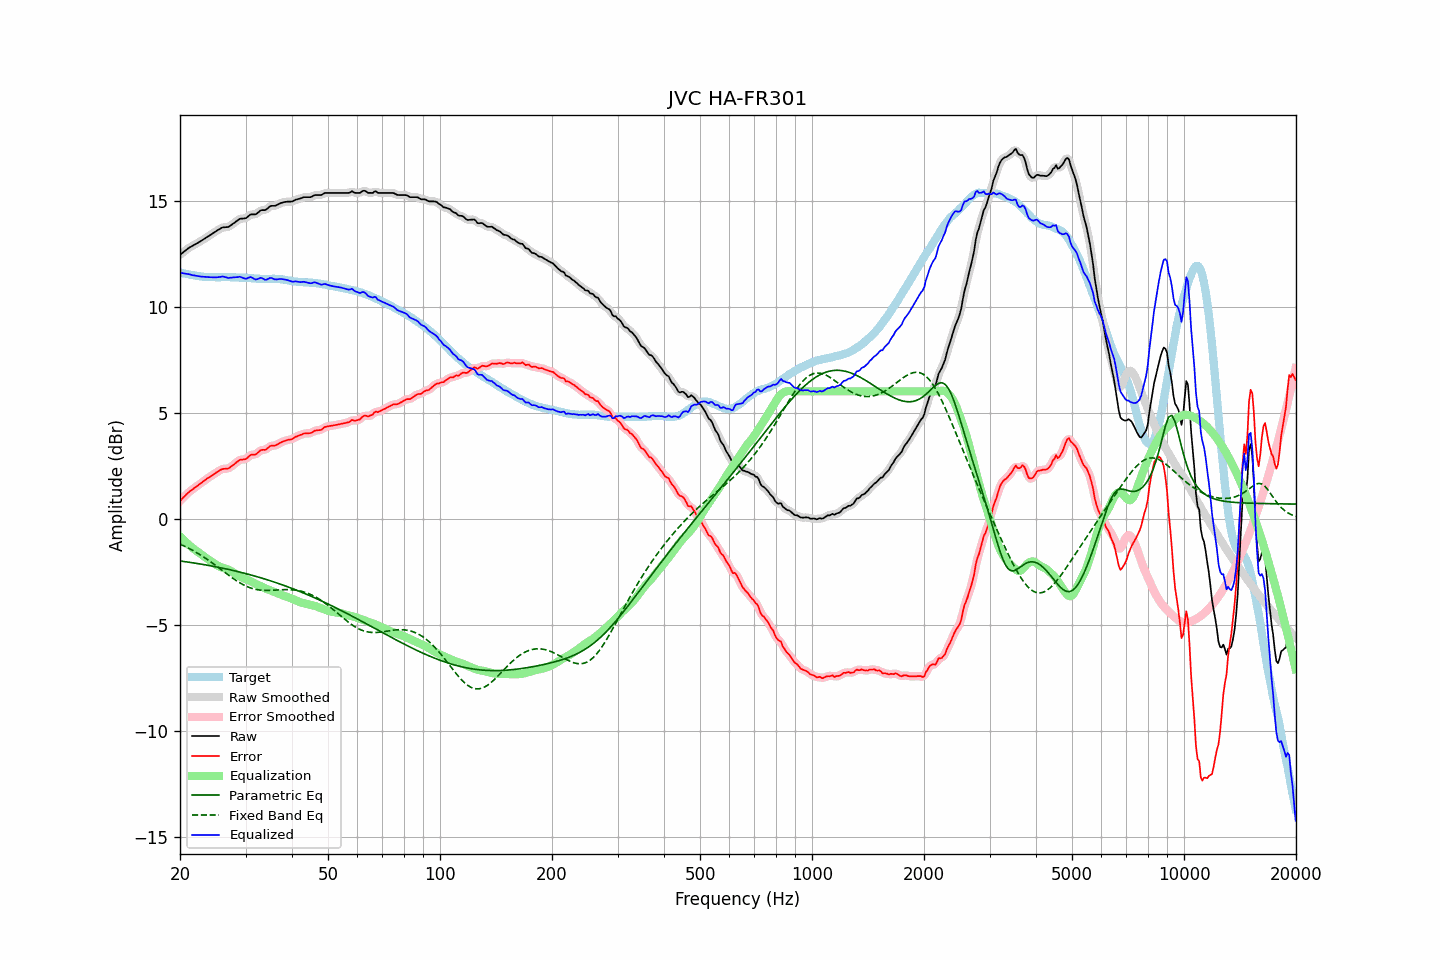

The table this chart was drawn from, first rows:
frequency, raw, error, smoothed, error_smoothed, equalization, parametric_eq, fixed_band_eq, equalized_raw, equalized_smoothed, target
20.00, 12.44, 0.83, 12.44, 0.83, -0.84, -2.00, -1.20, 11.60, 11.60, 11.61
20.20, 12.50, 0.91, 12.50, 0.91, -0.91, -2.01, -1.24, 11.58, 11.59, 11.59
20.40, 12.56, 0.99, 12.56, 0.99, -0.99, -2.02, -1.27, 11.57, 11.57, 11.57
20.61, 12.62, 1.06, 12.62, 1.07, -1.06, -2.03, -1.31, 11.55, 11.56, 11.56
20.81, 12.68, 1.14, 12.68, 1.14, -1.13, -2.04, -1.34, 11.54, 11.55, 11.54
21.02, 12.74, 1.21, 12.74, 1.21, -1.20, -2.05, -1.38, 11.54, 11.53, 11.53
21.23, 12.79, 1.28, 12.79, 1.28, -1.27, -2.06, -1.42, 11.52, 11.52, 11.51
21.44, 12.83, 1.33, 12.83, 1.34, -1.33, -2.07, -1.46, 11.50, 11.50, 11.49
21.66, 12.87, 1.38, 12.87, 1.39, -1.39, -2.08, -1.50, 11.47, 11.48, 11.48
21.87, 12.92, 1.46, 12.91, 1.45, -1.45, -2.09, -1.54, 11.47, 11.46, 11.46
22.09, 12.96, 1.51, 12.96, 1.50, -1.51, -2.11, -1.59, 11.45, 11.45, 11.45
22.31, 13.00, 1.56, 13.00, 1.56, -1.56, -2.12, -1.63, 11.44, 11.44, 11.44
22.54, 13.05, 1.62, 13.04, 1.61, -1.62, -2.13, -1.68, 11.43, 11.43, 11.43
22.76, 13.09, 1.67, 13.09, 1.67, -1.67, -2.14, -1.73, 11.42, 11.42, 11.42
22.99, 13.14, 1.73, 13.14, 1.73, -1.73, -2.16, -1.77, 11.41, 11.41, 11.41
23.22, 13.19, 1.79, 13.19, 1.79, -1.78, -2.17, -1.82, 11.40, 11.41, 11.40
23.45, 13.24, 1.84, 13.24, 1.84, -1.84, -2.18, -1.87, 11.40, 11.40, 11.40
23.69, 13.29, 1.90, 13.29, 1.89, -1.89, -2.20, -1.93, 11.40, 11.39, 11.39
23.92, 13.33, 1.94, 13.33, 1.94, -1.94, -2.21, -1.98, 11.39, 11.39, 11.39
24.16, 13.38, 1.99, 13.38, 1.99, -2.00, -2.22, -2.03, 11.38, 11.38, 11.39
24.40, 13.43, 2.04, 13.43, 2.04, -2.05, -2.24, -2.09, 11.38, 11.38, 11.39
24.65, 13.48, 2.09, 13.48, 2.09, -2.10, -2.25, -2.14, 11.38, 11.38, 11.39
24.89, 13.53, 2.15, 13.53, 2.15, -2.15, -2.27, -2.20, 11.38, 11.38, 11.38
25.14, 13.58, 2.20, 13.58, 2.20, -2.20, -2.28, -2.25, 11.38, 11.38, 11.38
25.39, 13.63, 2.25, 13.63, 2.25, -2.24, -2.30, -2.31, 11.39, 11.39, 11.38
25.65, 13.67, 2.29, 13.67, 2.29, -2.27, -2.31, -2.37, 11.40, 11.40, 11.38
25.91, 13.72, 2.33, 13.71, 2.32, -2.30, -2.33, -2.42, 11.42, 11.41, 11.39
26.16, 13.74, 2.35, 13.73, 2.34, -2.33, -2.34, -2.48, 11.41, 11.41, 11.39
26.43, 13.74, 2.35, 13.74, 2.35, -2.35, -2.36, -2.54, 11.39, 11.39, 11.39
26.69, 13.75, 2.36, 13.74, 2.36, -2.37, -2.38, -2.60, 11.37, 11.37, 11.39
26.96, 13.75, 2.36, 13.76, 2.38, -2.40, -2.39, -2.65, 11.35, 11.36, 11.39
27.23, 13.80, 2.41, 13.80, 2.41, -2.44, -2.41, -2.71, 11.36, 11.36, 11.38
27.50, 13.85, 2.47, 13.85, 2.46, -2.48, -2.43, -2.76, 11.37, 11.36, 11.38
27.77, 13.91, 2.53, 13.91, 2.53, -2.53, -2.44, -2.82, 11.38, 11.37, 11.38
28.05, 13.96, 2.58, 13.96, 2.58, -2.58, -2.46, -2.87, 11.38, 11.38, 11.38
28.33, 14.02, 2.65, 14.02, 2.65, -2.63, -2.48, -2.92, 11.39, 11.39, 11.37
28.62, 14.07, 2.70, 14.07, 2.71, -2.68, -2.50, -2.97, 11.39, 11.40, 11.37
28.90, 14.13, 2.76, 14.12, 2.75, -2.72, -2.52, -3.02, 11.41, 11.40, 11.37
29.19, 14.15, 2.78, 14.14, 2.78, -2.76, -2.53, -3.06, 11.39, 11.38, 11.36
29.48, 14.15, 2.79, 14.15, 2.79, -2.80, -2.55, -3.10, 11.35, 11.35, 11.36
29.78, 14.16, 2.80, 14.16, 2.80, -2.83, -2.57, -3.14, 11.33, 11.33, 11.36
30.08, 14.17, 2.81, 14.18, 2.82, -2.86, -2.59, -3.18, 11.31, 11.32, 11.36
30.38, 14.23, 2.87, 14.23, 2.88, -2.89, -2.61, -3.21, 11.34, 11.34, 11.36
30.68, 14.29, 2.94, 14.29, 2.94, -2.92, -2.63, -3.24, 11.37, 11.37, 11.34
30.99, 14.35, 3.01, 14.33, 2.99, -2.95, -2.65, -3.27, 11.39, 11.38, 11.34
31.30, 14.35, 3.02, 14.35, 3.01, -2.99, -2.67, -3.29, 11.36, 11.35, 11.33
31.61, 14.35, 3.02, 14.35, 3.02, -3.04, -2.70, -3.32, 11.31, 11.31, 11.33
31.93, 14.35, 3.02, 14.36, 3.04, -3.08, -2.72, -3.33, 11.27, 11.28, 11.33
32.24, 14.40, 3.09, 14.40, 3.09, -3.11, -2.74, -3.35, 11.29, 11.29, 11.31
32.57, 14.46, 3.15, 14.46, 3.15, -3.14, -2.76, -3.36, 11.32, 11.32, 11.31
32.89, 14.53, 3.22, 14.51, 3.21, -3.17, -2.78, -3.37, 11.36, 11.34, 11.31
33.22, 14.55, 3.24, 14.54, 3.23, -3.21, -2.81, -3.38, 11.34, 11.33, 11.31
33.55, 14.55, 3.25, 14.55, 3.25, -3.25, -2.83, -3.38, 11.30, 11.30, 11.30
33.89, 14.55, 3.24, 14.56, 3.26, -3.29, -2.85, -3.38, 11.26, 11.27, 11.31
34.23, 14.60, 3.29, 14.60, 3.30, -3.32, -2.88, -3.39, 11.28, 11.28, 11.31
34.57, 14.66, 3.36, 14.66, 3.35, -3.35, -2.90, -3.38, 11.31, 11.31, 11.30
34.92, 14.73, 3.42, 14.71, 3.41, -3.38, -2.92, -3.38, 11.35, 11.34, 11.31
35.27, 14.75, 3.44, 14.74, 3.43, -3.40, -2.95, -3.38, 11.34, 11.34, 11.31
35.62, 14.75, 3.44, 14.75, 3.44, -3.44, -2.97, -3.37, 11.31, 11.32, 11.31
35.97, 14.75, 3.44, 14.76, 3.45, -3.47, -3.00, -3.37, 11.28, 11.29, 11.31
... 635 more rows
